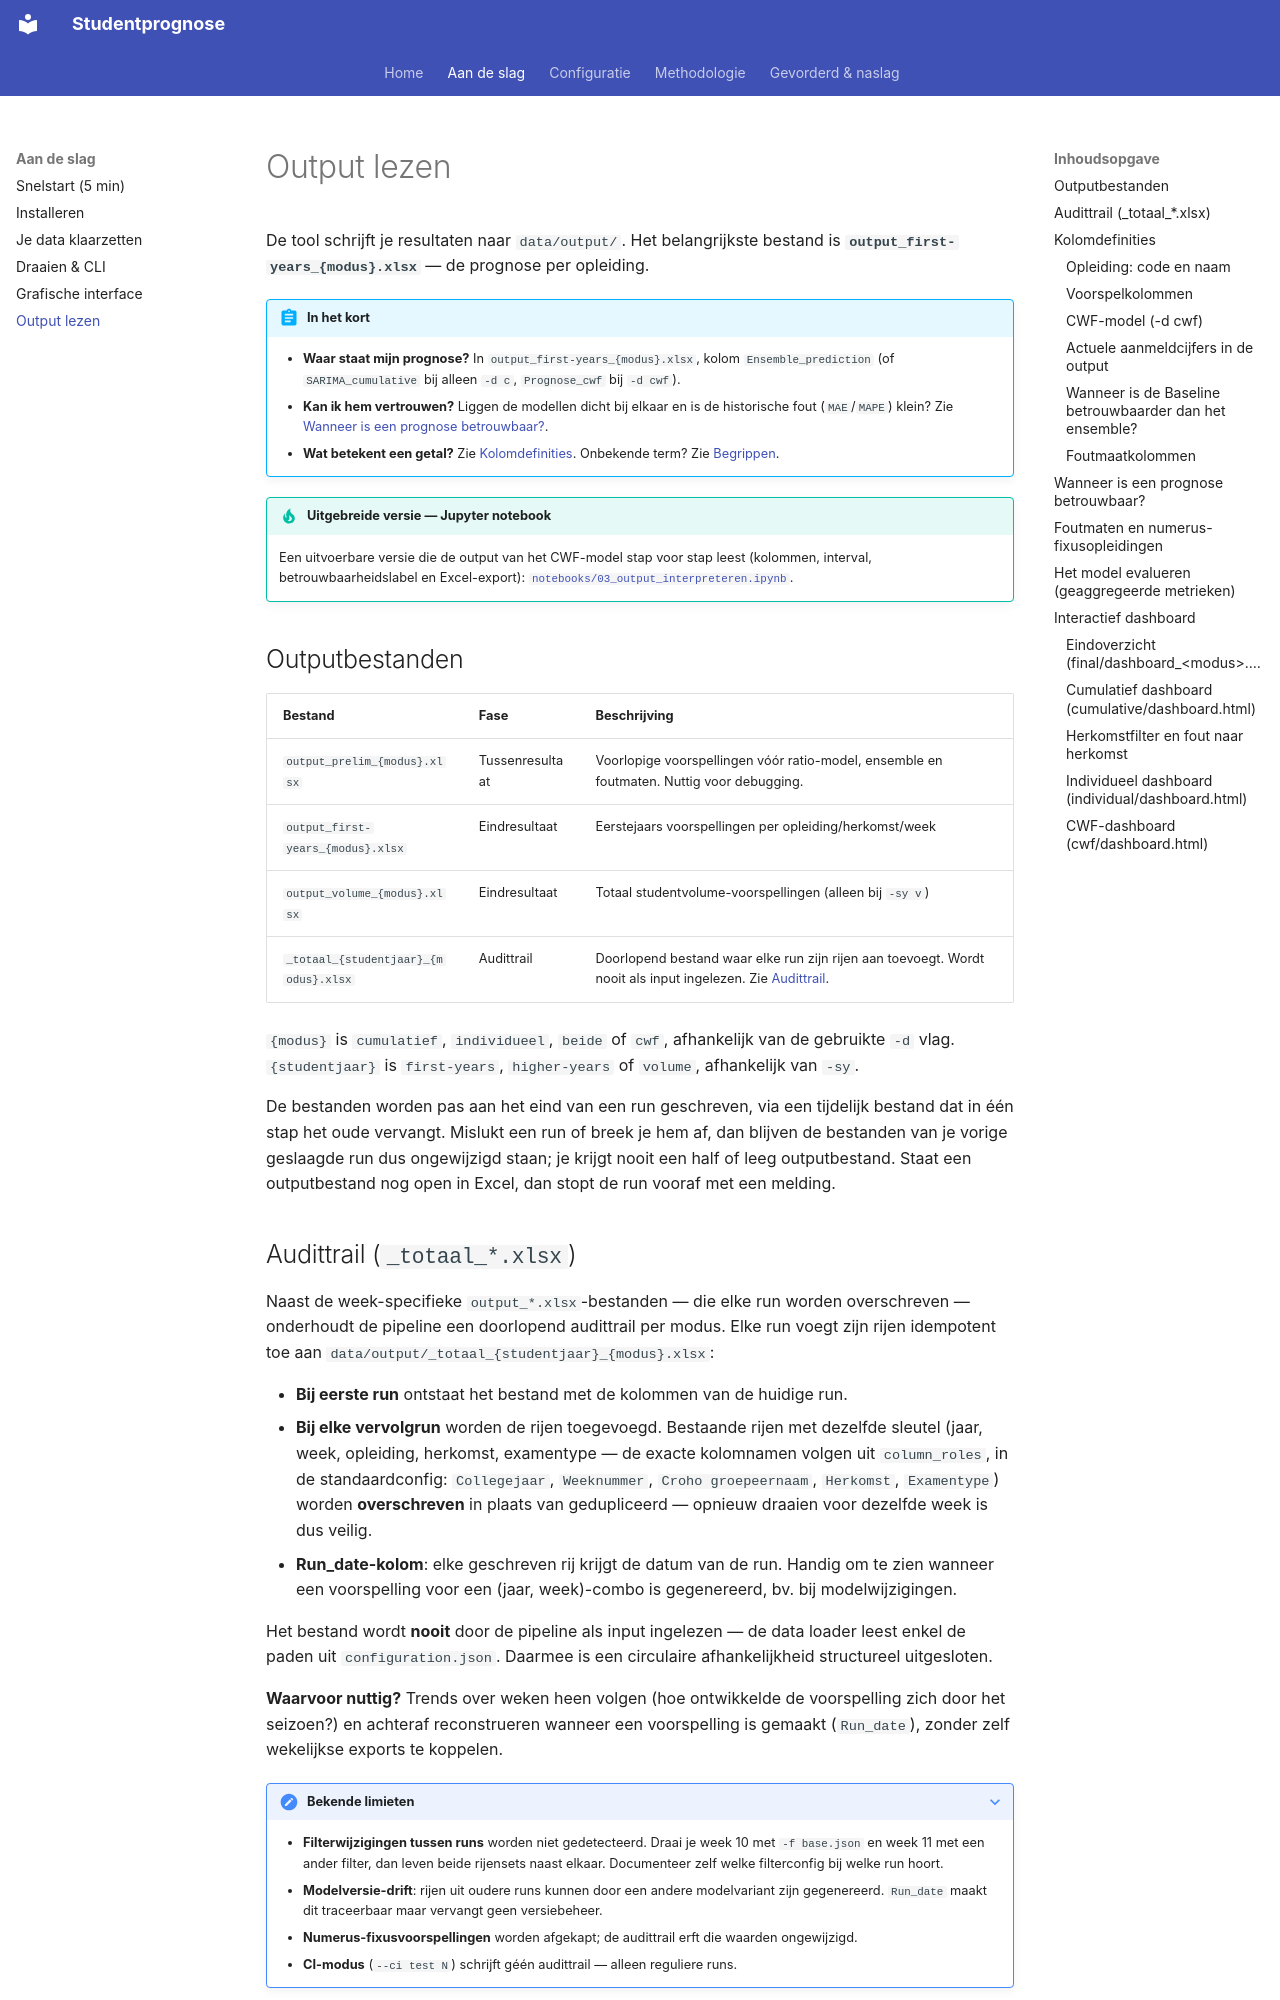

repository: cedanl/studentprognose · page: output-begrijpen/index.html · generator: mkdocs

# Output lezen

De tool schrijft je resultaten naar `data/output/`. Het belangrijkste bestand is **`output_first-years_{modus}.xlsx`** — de prognose per opleiding.

!!! abstract "In het kort"
    - **Waar staat mijn prognose?** In `output_first-years_{modus}.xlsx`, kolom `Ensemble_prediction` (of `SARIMA_cumulative` bij alleen `-d c`, `Prognose_cwf` bij `-d cwf`).
    - **Kan ik hem vertrouwen?** Liggen de modellen dicht bij elkaar en is de historische fout (`MAE`/`MAPE`) klein? Zie [Wanneer is een prognose betrouwbaar?](#wanneer-is-een-prognose-betrouwbaar).
    - **Wat betekent een getal?** Zie [Kolomdefinities](#kolomdefinities). Onbekende term? Zie [Begrippen](begrippen.md).

!!! tip "Uitgebreide versie — Jupyter notebook"
    Een uitvoerbare versie die de output van het CWF-model stap voor stap leest (kolommen, interval, betrouwbaarheidslabel en Excel-export): [`notebooks/03_output_interpreteren.ipynb`](https://github.com/cedanl/studentprognose/blob/main/notebooks/03_output_interpreteren.ipynb).

## Outputbestanden

| Bestand | Fase | Beschrijving |
|---------|------|-------------|
| `output_prelim_{modus}.xlsx` | Tussenresultaat | Voorlopige voorspellingen vóór ratio-model, ensemble en foutmaten. Nuttig voor debugging. |
| `output_first-years_{modus}.xlsx` | Eindresultaat | Eerstejaars voorspellingen per opleiding/herkomst/week |
| `output_volume_{modus}.xlsx` | Eindresultaat | Totaal studentvolume-voorspellingen (alleen bij `-sy v`) |
| `_totaal_{studentjaar}_{modus}.xlsx` | Audittrail | Doorlopend bestand waar elke run zijn rijen aan toevoegt. Wordt nooit als input ingelezen. Zie [Audittrail](#audittrail-_totaal_xlsx). |

`{modus}` is `cumulatief`, `individueel`, `beide` of `cwf`, afhankelijk van de gebruikte `-d` vlag.
`{studentjaar}` is `first-years`, `higher-years` of `volume`, afhankelijk van `-sy`.

De bestanden worden pas aan het eind van een run geschreven, via een tijdelijk bestand dat in één stap het oude vervangt. Mislukt een run of breek je hem af, dan blijven de bestanden van je vorige geslaagde run dus ongewijzigd staan; je krijgt nooit een half of leeg outputbestand. Staat een outputbestand nog open in Excel, dan stopt de run vooraf met een melding.
